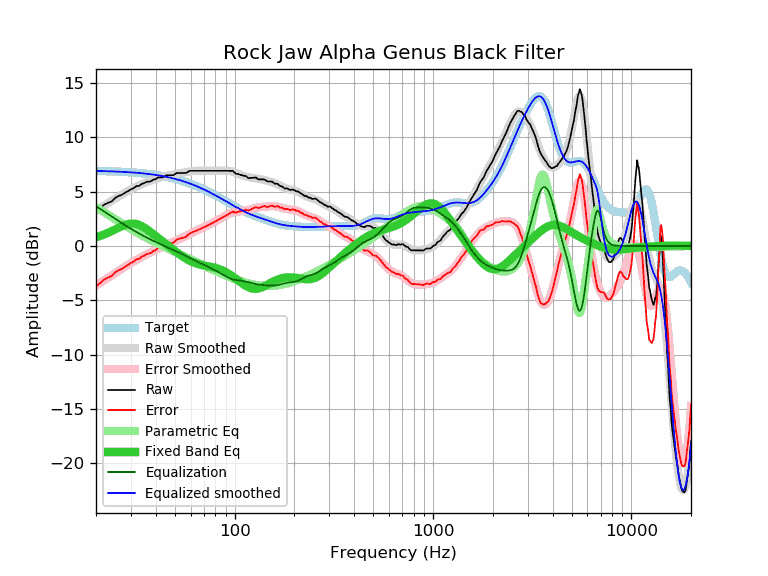

Values plotted in this chart, from the file beside it:
frequency, raw, error, smoothed, error_smoothed, equalization, parametric_eq, equalized_raw, equalized_smoothed, target
20, 3.19, -3.71, 3.24, -3.66, 3.66, 0.79, 6.85, 6.90, 6.90
21, 3.49, -3.41, 3.49, -3.41, 3.41, 0.92, 6.89, 6.89, 6.89
22, 3.80, -3.09, 3.72, -3.16, 3.16, 1.06, 6.96, 6.89, 6.89
23, 3.97, -2.91, 3.95, -2.93, 2.93, 1.21, 6.90, 6.88, 6.87
24, 4.10, -2.76, 4.16, -2.70, 2.70, 1.37, 6.80, 6.86, 6.86
25, 4.42, -2.43, 4.36, -2.49, 2.49, 1.53, 6.91, 6.85, 6.85
26, 4.60, -2.24, 4.55, -2.28, 2.28, 1.68, 6.88, 6.84, 6.84
27, 4.71, -2.11, 4.73, -2.09, 2.09, 1.82, 6.80, 6.82, 6.82
28, 4.90, -1.91, 4.90, -1.91, 1.91, 1.93, 6.81, 6.81, 6.81
29, 5.04, -1.75, 5.05, -1.74, 1.74, 2.01, 6.78, 6.79, 6.79
30, 5.21, -1.56, 5.20, -1.57, 1.57, 2.06, 6.78, 6.77, 6.77
31, 5.33, -1.43, 5.33, -1.42, 1.42, 2.05, 6.75, 6.76, 6.76
32, 5.51, -1.23, 5.46, -1.28, 1.28, 2.01, 6.79, 6.74, 6.74
33, 5.53, -1.19, 5.57, -1.14, 1.14, 1.93, 6.67, 6.71, 6.71
34, 5.71, -0.98, 5.68, -1.01, 1.01, 1.83, 6.72, 6.69, 6.69
35, 5.78, -0.89, 5.78, -0.89, 0.89, 1.69, 6.67, 6.67, 6.67
36, 5.91, -0.74, 5.87, -0.77, 0.77, 1.55, 6.68, 6.64, 6.64
37, 5.91, -0.71, 5.95, -0.66, 0.66, 1.39, 6.57, 6.62, 6.62
38, 5.98, -0.61, 6.03, -0.56, 0.56, 1.23, 6.54, 6.59, 6.59
39, 6.11, -0.45, 6.10, -0.46, 0.46, 1.07, 6.57, 6.56, 6.56
40, 6.14, -0.40, 6.17, -0.36, 0.36, 0.91, 6.50, 6.53, 6.53
41, 6.31, -0.20, 6.23, -0.27, 0.27, 0.75, 6.58, 6.50, 6.50
42, 6.31, -0.16, 6.29, -0.18, 0.18, 0.60, 6.49, 6.47, 6.47
43, 6.31, -0.13, 6.34, -0.10, 0.10, 0.45, 6.40, 6.44, 6.44
44, 6.36, -0.05, 6.39, -0.01, 0.01, 0.31, 6.37, 6.41, 6.41
45, 6.49, 0.12, 6.44, 0.07, -0.07, 0.17, 6.42, 6.37, 6.37
46, 6.51, 0.18, 6.48, 0.14, -0.14, 0.03, 6.36, 6.33, 6.33
47, 6.51, 0.21, 6.52, 0.22, -0.22, -0.10, 6.29, 6.30, 6.30
48, 6.51, 0.25, 6.55, 0.29, -0.29, -0.22, 6.22, 6.26, 6.26
49, 6.51, 0.29, 6.58, 0.37, -0.37, -0.35, 6.14, 6.22, 6.22
50, 6.61, 0.43, 6.62, 0.44, -0.44, -0.47, 6.17, 6.18, 6.18
51, 6.72, 0.58, 6.64, 0.51, -0.51, -0.58, 6.21, 6.14, 6.14
52, 6.72, 0.63, 6.67, 0.58, -0.58, -0.70, 6.14, 6.09, 6.09
53, 6.72, 0.67, 6.70, 0.65, -0.65, -0.80, 6.07, 6.05, 6.05
54, 6.72, 0.71, 6.73, 0.72, -0.72, -0.91, 6.00, 6.00, 6.00
55, 6.72, 0.76, 6.75, 0.79, -0.79, -1.00, 5.93, 5.96, 5.96
56, 6.72, 0.81, 6.78, 0.86, -0.86, -1.09, 5.85, 5.91, 5.91
57, 6.72, 0.85, 6.80, 0.94, -0.94, -1.18, 5.78, 5.87, 5.87
58, 6.82, 1.00, 6.82, 1.01, -1.01, -1.26, 5.81, 5.82, 5.82
59, 6.88, 1.11, 6.85, 1.08, -1.08, -1.34, 5.80, 5.77, 5.77
60, 6.92, 1.20, 6.87, 1.15, -1.15, -1.40, 5.77, 5.72, 5.72
61, 6.92, 1.25, 6.88, 1.21, -1.21, -1.46, 5.71, 5.67, 5.67
62, 6.92, 1.30, 6.90, 1.28, -1.28, -1.52, 5.64, 5.62, 5.62
63, 6.92, 1.35, 6.91, 1.34, -1.34, -1.57, 5.58, 5.57, 5.57
64, 6.92, 1.40, 6.92, 1.40, -1.40, -1.61, 5.52, 5.52, 5.52
65, 6.92, 1.45, 6.92, 1.46, -1.46, -1.65, 5.46, 5.46, 5.46
66, 6.92, 1.51, 6.93, 1.51, -1.51, -1.69, 5.40, 5.41, 5.41
67, 6.92, 1.56, 6.93, 1.57, -1.57, -1.72, 5.35, 5.36, 5.36
68, 6.92, 1.61, 6.93, 1.62, -1.62, -1.75, 5.30, 5.31, 5.31
69, 6.92, 1.67, 6.93, 1.67, -1.67, -1.77, 5.24, 5.25, 5.25
70, 6.92, 1.72, 6.92, 1.73, -1.73, -1.79, 5.19, 5.20, 5.20
71, 6.92, 1.77, 6.92, 1.78, -1.78, -1.82, 5.14, 5.14, 5.14
72, 6.92, 1.83, 6.92, 1.83, -1.83, -1.84, 5.09, 5.09, 5.09
73, 6.92, 1.88, 6.92, 1.88, -1.88, -1.86, 5.03, 5.04, 5.04
74, 6.92, 1.94, 6.92, 1.94, -1.94, -1.88, 4.98, 4.98, 4.98
75, 6.92, 1.99, 6.92, 1.99, -1.99, -1.90, 4.93, 4.93, 4.93
76, 6.92, 2.05, 6.92, 2.04, -2.04, -1.92, 4.87, 4.87, 4.87
77, 6.92, 2.10, 6.92, 2.10, -2.10, -1.94, 4.82, 4.82, 4.82
78, 6.92, 2.15, 6.92, 2.15, -2.15, -1.97, 4.77, 4.77, 4.77
79, 6.92, 2.21, 6.92, 2.21, -2.21, -1.99, 4.71, 4.71, 4.71
... 553 more rows
